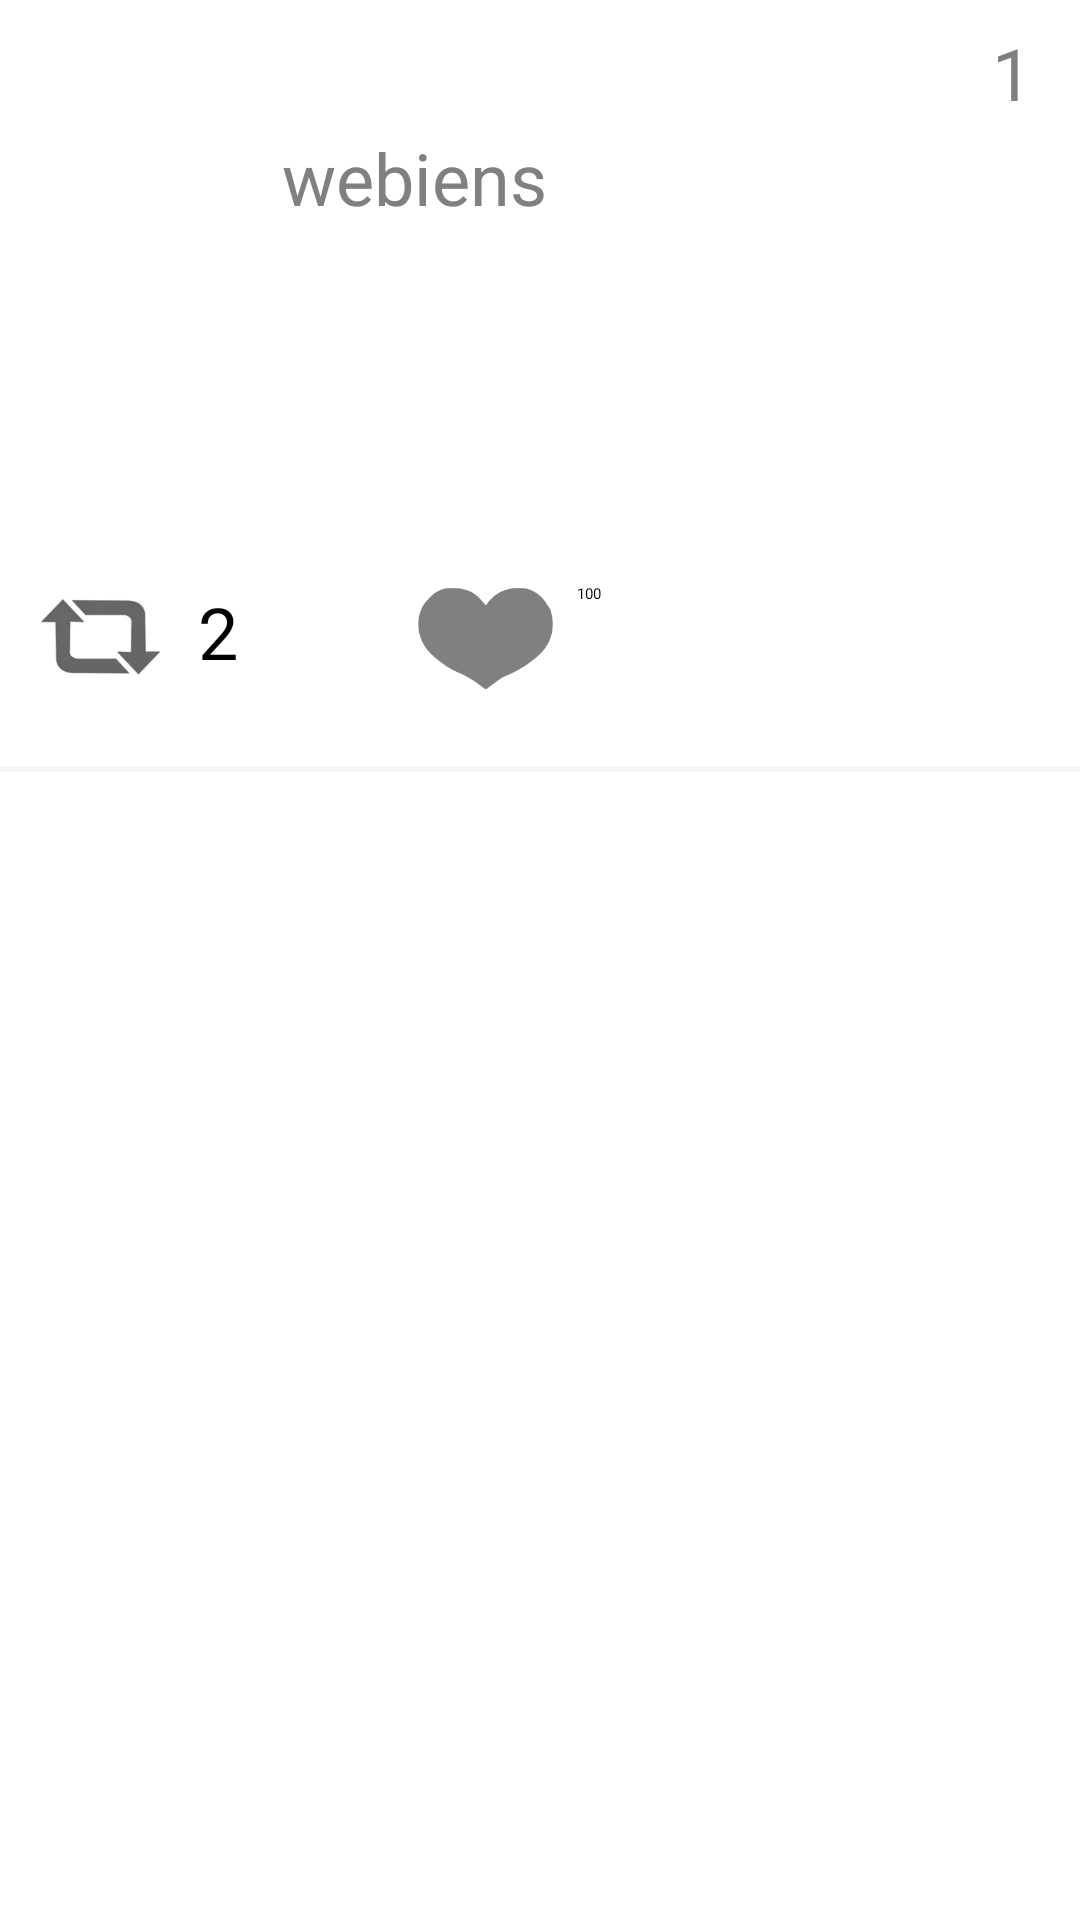

Reconstruct the res/layout file that produces this screen, plus the resources it refers to.
<!-- AndroidManifest.xml: application theme Theme.RestClientTemplateKotlin -->
<!-- res/layout/activity_tweet_detail.xml -->
<?xml version="1.0" encoding="utf-8"?>
<androidx.constraintlayout.widget.ConstraintLayout xmlns:android="http://schemas.android.com/apk/res/android"
    xmlns:app="http://schemas.android.com/apk/res-auto"
    xmlns:tools="http://schemas.android.com/tools"
    android:layout_width="match_parent"
    android:layout_height="match_parent"
    tools:context=".TweetDetail">

    <ImageView
        android:id="@+id/detailProfileImage"
        android:layout_width="70dp"
        android:layout_height="70dp"


        android:layout_marginStart="8dp"
        android:layout_marginTop="8dp"
        app:layout_constraintStart_toStartOf="parent"
        app:layout_constraintTop_toTopOf="parent"
        tools:srcCompat="@tools:sample/avatars" />


    <TextView
        android:id="@+id/detailUsername"
        android:layout_width="wrap_content"
        android:layout_height="wrap_content"
        android:layout_marginStart="16dp"
        android:ellipsize="end"
        android:maxLines="1"
        android:textAppearance="@style/TextAppearance.AppCompat.Body1"
        android:textSize="32sp"
        android:textStyle="bold"
        app:layout_constrainedWidth="true"
        app:layout_constraintEnd_toStartOf="@+id/detailTimeStamp"
        app:layout_constraintHorizontal_bias="0.0"
        app:layout_constraintStart_toEndOf="@+id/detailProfileImage"
        app:layout_constraintTop_toTopOf="parent"
        tools:text="WebEns" />

    <TextView
        android:id="@+id/detailScreeName"
        android:layout_width="wrap_content"
        android:layout_height="wrap_content"
        android:layout_marginStart="16dp"
        android:text="webiens"
        android:textColor="#808080"
        android:textSize="24sp"
        app:layout_constrainedWidth="true"
        app:layout_constraintStart_toEndOf="@+id/detailProfileImage"
        app:layout_constraintTop_toBottomOf="@id/detailUsername" />

    <TextView
        android:id="@+id/detailTimeStamp"
        android:layout_width="wrap_content"
        android:layout_height="wrap_content"
        android:layout_marginTop="8dp"
        android:layout_marginEnd="16dp"
        android:text="1"
        android:textColor="#808080"
        android:textSize="24sp"
        app:layout_constraintEnd_toEndOf="parent"
        app:layout_constraintTop_toTopOf="@+id/detailUsername" />

    <TextView
        android:id="@+id/detailTweetBody"
        android:layout_width="wrap_content"
        android:layout_height="wrap_content"
        android:layout_marginStart="8dp"
        android:layout_marginTop="16dp"
        android:autoLink="all"
        android:linksClickable="true"
        android:paddingTop="20dp"
        android:paddingBottom="20dp"
        android:textAppearance="@style/TextAppearance.AppCompat.Body1"
        android:textSize="30sp"
        app:layout_constrainedWidth="true"
        app:layout_constraintEnd_toEndOf="parent"
        app:layout_constraintHorizontal_bias="0.0"
        app:layout_constraintStart_toStartOf="parent"
        app:layout_constraintTop_toBottomOf="@+id/detailProfileImage"
        tools:text="This is a really long tweet about everybody and everyone in this world." />

    

    <androidx.appcompat.widget.AppCompatButton
        android:id="@+id/detailRetweet"

        android:layout_width="50dp"
        android:layout_height="50dp"
        android:layout_marginStart="8dp"
        android:layout_marginTop="16dp"
        android:background="@drawable/retweet_ic"
        app:layout_constraintStart_toStartOf="parent"
        app:layout_constraintTop_toBottomOf="@+id/detailTweetBody" />

    <androidx.appcompat.widget.AppCompatButton
        android:id="@+id/detailFavorite"
        android:layout_width="45dp"
        android:layout_height="45dp"
        android:layout_marginStart="60dp"
        android:layout_marginTop="16dp"
        android:background="@drawable/favorite_gray"
        app:layout_constraintStart_toEndOf="@+id/detailRetweetedAmount"
        app:layout_constraintTop_toBottomOf="@+id/detailTweetBody" />

    <TextView
        android:id="@+id/detailRetweetedAmount"
        android:layout_width="wrap_content"
        android:layout_height="wrap_content"
        android:layout_marginStart="8dp"
        android:layout_marginTop="20dp"
        android:text="2"
        android:textAppearance="@style/TextAppearance.AppCompat.Large"
        android:textSize="24sp"
        app:layout_constraintStart_toEndOf="@+id/detailRetweet"
        app:layout_constraintTop_toBottomOf="@+id/detailTweetBody" />

    <TextView
        android:id="@+id/detailFavoritedAmount"
        android:layout_width="wrap_content"
        android:layout_height="wrap_content"
        android:layout_marginStart="8dp"
        android:layout_marginTop="20dp"
        android:text="100"
        android:textAppearance="@style/TextAppearance.AppCompat.Large"
        app:layout_constraintStart_toEndOf="@+id/detailFavorite"
        app:layout_constraintTop_toBottomOf="@+id/detailTweetBody" />

    <View
        android:layout_width="match_parent"
        android:layout_height="2dp"
        app:layout_constraintTop_toBottomOf="@+id/detailRetweet"
        app:layout_constraintStart_toStartOf="parent"
        android:layout_marginTop="15dp"
        android:background="#F8F5F8"/>

</androidx.constraintlayout.widget.ConstraintLayout>
<!-- resources referenced by this layout -->
<resources>
  <!-- drawable back_icon: png bitmap (drawable-v24, 2069 bytes) -->
  <!-- drawable favorite_gray: png bitmap (drawable-v24, 2318 bytes) -->
  <!-- drawable retweet_ic: png bitmap (drawable-v24, 10613 bytes) -->
</resources>
